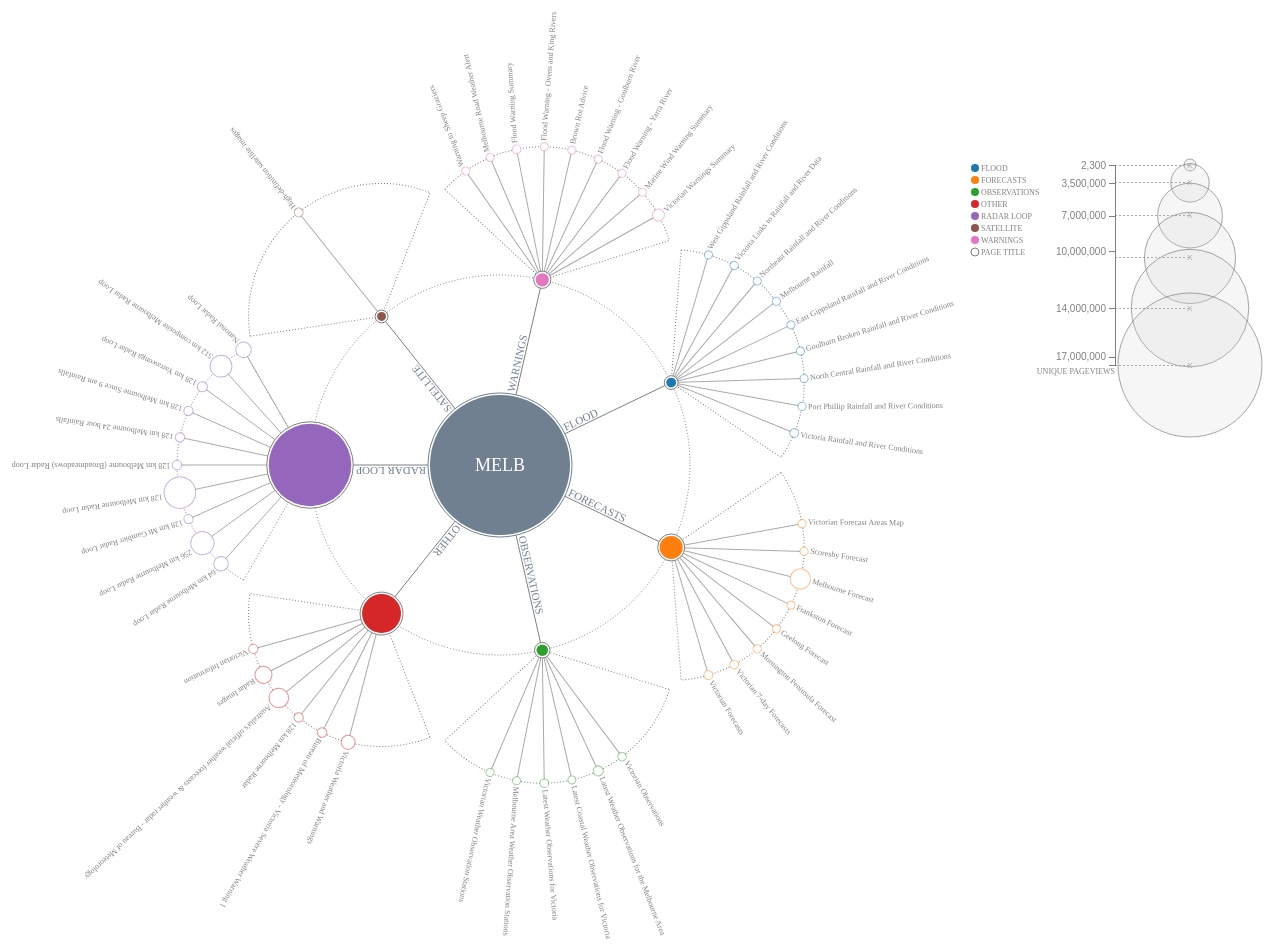
D3 v4 page, settled after 480 driven frames (8 s of simulated time); the page loaded 1 data file(s).


// ── simple-bubble-tree.js
var rMax = 70; // radius of main circle
var rMin = 4; // radius of main circle

var width = 1400;
var height = 1000;
var height_circle = 1000;
var width_circle = 1050;

svg = d3.select("#tree").append("svg")
	.attr('width', width)
	.attr('height', height);

// - tree functions -

function plotTree(d) {
	var maxVal = d.views;
	var minVal = d3.min(d.group.map(x => d3.min(x.group.map(x => x.views))));

	var rMap = d3.scaleLinear()
		.domain([minVal, maxVal])
		.range([rMin, rMax])
		.clamp(false)

	var r1Padding = 50;
	var r1 = 2 * rMax + r1Padding; // radius of first level ring
	var r2 = r1 * 0.7;

	var gTree = svg.append('g')
		.attr('transform', 'translate('
			+ (width_circle / 2) + ','
			+ (height_circle / 2) + ')');

	// level 1 - ring
	gTree.append('circle')
		.attr('class', 'level-one-ring')
		.attr("cx", 0)
		.attr("cy", 0)
		.attr('r', r1);


	var treeEnter = gTree.selectAll('.tree')
		.data(d.group)
		.enter();

	// level 1 - links

	var delTheta = 2 * Math.PI / d.group.length;

	treeEnter.append('line')
		.attr("class", "links")
		.attr("x1", 0)
		.attr("y1", 0)
		.attr("x2", function(d, i) { return r1 * Math.cos(delTheta * (i - 0.5)); })
		.attr("y2", function(d, i) { return r1 * Math.sin(delTheta * (i - 0.5)); });


	// level 2 - ring

	gLevelTwo = treeEnter.append('g')
		.attr('transform', function(d ,i) {
			var x = r1 * Math.cos(delTheta * (i - 0.5));
			var y = r1 * Math.sin(delTheta * (i - 0.5));
			return 'translate(' + x + ',' + y + ') rotate(' + ((delTheta * (i-0.5) + Math.PI / 2) / Math.PI * 180) + ')';
		});


	var arc = d3.arc().outerRadius(r2)
		.innerRadius(0)
		.startAngle(-Math.PI / 3)
		.endAngle(Math.PI / 3);

	gLevelTwo.append("path")
		.attr("class", "level-two-arc")
		.attr("d", arc);

	// level 2 - links
	var maxItemsLevelTwo = d3.max(d.group.map(x => x.group.length));
	var maxViewsLevelTwo = d3.max(d.group.map(x => d3.max(x.group.map(x => x.views))));
	var delThetaLevelTwo =  d3.min([2 * Math.PI / 3 / maxItemsLevelTwo, 2 * Math.asin(rMap(maxViewsLevelTwo) / r2)]);

	gLevelTwo.selectAll('.links')
		.data(function(d) { return d.group; })
		.enter()
		.append('line')
			.attr("class", "level-two-links")
			.attr("x1", 0)
			.attr("y1", 0)
			.attr("x2", function(d, i) {
				var sign = i % 2 ? 1 : -1;
				return r2 * Math.cos(-Math.PI / 2 + sign * delThetaLevelTwo * Math.ceil(i / 2));
			})
			.attr("y2", function(d, i) {
				var sign = i % 2 ? 1 : -1;
				return r2 * Math.sin(-Math.PI / 2 + sign * delThetaLevelTwo * Math.ceil(i / 2));
			});

	// draw level 1 - circles

	gTree.append('circle')
		.attr('class', 'main-circle-outline')
		.attr("cx", 0)
		.attr("cy", 0)
		.attr('r', rMax + 2);

	gTree.append('circle')
		.attr('class', 'main-circle')
		.attr("cx", 0)
		.attr("cy", 0)
		.attr('r', rMax);

	treeEnter.append('circle')
		.attr('class', 'level-one-circle-outline')
		.attr("cx", function(d, i) { return r1 * Math.cos(delTheta * (i - 0.5)); })
		.attr("cy", function(d, i) { return r1 * Math.sin(delTheta * (i - 0.5)); })
		.attr('r', function(d, i) { return rMap(d.views) + 2; } );

	var colors = d3.scaleOrdinal(d3.schemeCategory10)
		.domain(d.group.map(x => x.name));

	treeEnter.append('circle')
		.attr('class', 'level-one-circle')
		.attr("cx", function(d, i) { return r1 * Math.cos(delTheta * (i - 0.5)); })
		.attr("cy", function(d, i) { return r1 * Math.sin(delTheta * (i - 0.5)); })
		.attr('r', function(d, i) { return rMap(d.views); } )
		.attr('fill', function(d, i) { return colors(d.name); } );

	// draw level 2 - circles

	var gLevelTwoData = gLevelTwo.selectAll('.nodes')
		.data(function(d) { return d.group; })
		.enter()
		.append('g')
			.attr("transform", function(d, i) {
				var sign = i % 2 ? 1 : -1;
				var theta = -Math.PI / 2 + sign * delThetaLevelTwo * Math.ceil(i / 2);
				var x = r2 * Math.cos(theta);
				var y = r2 * Math.sin(theta);
				theta = theta / Math.PI * 180;
				return "translate(" + x + "," + y + ")" + "rotate(" + theta + ")";
			});

	gLevelTwoData.append('circle')
		.attr('class', 'level-two-circle-outline')
		.attr('r', function(d, i) { return rMap(d.views); } )
		.attr('stroke', function(d, i) { 
				var elem = d3.select(this.parentElement.parentElement);
				return colors(elem.datum().name);
			})
		.attr('stroke-opacity', .5);

	// Category

	treeEnter.append('text')
		.attr("class", "text-level-one")
		.attr("transform", function(d, i) {
			var x = (rMax + 4) * Math.cos(delTheta * (i - 0.5));
			var y = (rMax + 4) * Math.sin(delTheta * (i - 0.5));
			var theta = delTheta * (i - 0.5) / Math.PI * 180;
			return "translate(" + x + "," + y + ")" + "rotate(" + theta + ")";
		})
		.attr("dy", -2)
		.text(function(d) { return d.name; });

	// Page title

	gLevelTwoData
		.append('text')
			.attr("transform", function(d, i) {
					var x = rMap(d.views) + 2 // shift by radius + padding
					var sign = i % 2 ? -1 : 1;
					var theta = 0.3 * sign * delThetaLevelTwo * Math.ceil(i / 2);
					theta = theta / Math.PI * 180;
					return "translate(" + x + ",0)" + "rotate(" + theta + ")";
				})
		   .attr("class", "text-level-two")
		   .text(function(d) { return d.name; });

	// Title - main circle
	gTree.append('text')
		.attr('class', 'text-main')
		.text('MELB')

	// Legend
	gLegend = svg.append('g')
		.attr('transform', 'translate(' + 1000 + ',' + 200  + ')')

	legendData = d.group.map(x => x.name).concat('Page Title');
	legendColors = d3.scaleOrdinal(d3.schemeCategory10.slice(0, legendData.length - 1).concat("#fff"))
		.domain(legendData);

	legendMap = d3.scaleBand()
		.rangeRound([0, 100])
		.domain(legendData)
		.padding(.1)

	gLegendElem = gLegend.selectAll('.legend')
		.data(legendData)
		.enter().append('g')
			.attr('transform', function(d, i) {
				var x = 0;
				var y = legendMap(d);
				return 'translate(' + x + ',' + y + ')';
			})

	gLegendElem.append('circle')
		.attr('r', 4)
		.attr('fill', function(d) {
				return legendColors(d);
			})
		.attr('stroke', function (d) {
				return d == "Page Title" ? 'grey' : 'none';
			});

	gLegendElem.append('text')
		.attr('class', 'text-legend')
		.attr('x', 6)
		.text(function(d) { return d });

	// Scale
	var axisMap = d3.scalePow()
		.exponent(1.5)
		.domain([minVal, maxVal])
		.range([0, 200])

	
	var gAxis = gLegend.append('g')
		.attr('transform', 'translate(' + 140 + ',' + 0 + ')');

	var numCirclePoints = 5;
	circleDatum = [];

	for (var i = 0; i <= numCirclePoints; i++) {
		circleDatum.push((maxVal - minVal) / numCirclePoints * i + minVal);
	}

	gAxis.selectAll('.circle-legend')
		.data(circleDatum)
		.enter()
		.append('circle')
			.attr('class', 'circle-legend')
			.attr('r', function(d) { return rMap(d) + 2; })
			.attr('cx', (rMap(maxVal) + 5))
			.attr('cy', function(d) { return axisMap(d); });

	gAxis.selectAll('.line-legend')
		.data(circleDatum)
		.enter()
		.append('line')
			.attr('class', 'line-legend')
			.attr('x1', 0)
			.attr('x2', (rMap(maxVal) + 5))
			.attr('y1', function(d) { return axisMap(d); })
			.attr('y2', function(d) { return axisMap(d); });

	gAxis.selectAll('.x-legend')
		.data(circleDatum)
		.enter()
		.append('text')
			.attr('class', 'text-x-legend')
			.attr('x', (rMap(maxVal) + 5))
			.attr('y', function(d) { return axisMap(d); })
			.text('x');

	var tickValues = d3.range(minVal, maxVal, Math.floor((maxVal - minVal) / numCirclePoints))
	tickValues = tickValues.map(x => x.toPrecision(2))

	var axis = d3.axisLeft(axisMap)
		.tickValues(tickValues);

	gAxis.call(axis);
	gAxis.append('text')
		.attr('class', 'text-legend')
		.attr('y', function(d) { return axisMap(maxVal) + 6; })
		.text('unique pageviews');
}

// - main -
d3.json('data/data.json', function(e, d) {
	if (e) throw e;
	console.log(d)
	plotTree(d);
})


### data: data/data.json
{
 "name": "VIC",
 "views": 17489774,
 "group": [
  {
   "name": "Flood",
   "views": 238467,
   "group": [
    "{... 2 keys}",
    "{... 2 keys}",
    "{... 2 keys}",
    "{... 2 keys}",
    "{... 2 keys}",
    "{... 2 keys}",
    "{... 2 keys}",
    "{... 2 keys}",
    "... 1 more items"
   ]
  },
  {
   "name": "Forecasts",
   "views": 1990934,
   "group": [
    "{... 2 keys}",
    "{... 2 keys}",
    "{... 2 keys}",
    "{... 2 keys}",
    "{... 2 keys}",
    "{... 2 keys}",
    "{... 2 keys}",
    "{... 2 keys}"
   ]
  },
  {
   "name": "Observations",
   "views": 468868,
   "group": [
    "{... 2 keys}",
    "{... 2 keys}",
    "{... 2 keys}",
    "{... 2 keys}",
    "{... 2 keys}",
    "{... 2 keys}"
   ]
  },
  {
   "name": "Other",
   "views": 4099867,
   "group": [
    "{... 2 keys}",
    "{... 2 keys}",
    "{... 2 keys}",
    "{... 2 keys}",
    "{... 2 keys}",
    "{... 2 keys}"
   ]
  },
  {
   "name": "Radar Loop",
   "views": 9875292,
   "group": [
    "{... 2 keys}",
    "{... 2 keys}",
    "{... 2 keys}",
    "{... 2 keys}",
    "{... 2 keys}",
    "{... 2 keys}",
    "{... 2 keys}",
    "{... 2 keys}",
    "... 2 more items"
   ]
  },
  {
   "name": "Satellite",
   "views": 116512,
   "group": [
    "{... 2 keys}"
   ]
  },
  {
   "name": "Warnings",
   "views": 699834,
   "group": [
    "{... 2 keys}",
    "{... 2 keys}",
    "{... 2 keys}",
    "{... 2 keys}",
    "{... 2 keys}",
    "{... 2 keys}",
    "{... 2 keys}",
    "{... 2 keys}",
    "... 1 more items"
   ]
  }
 ]
}